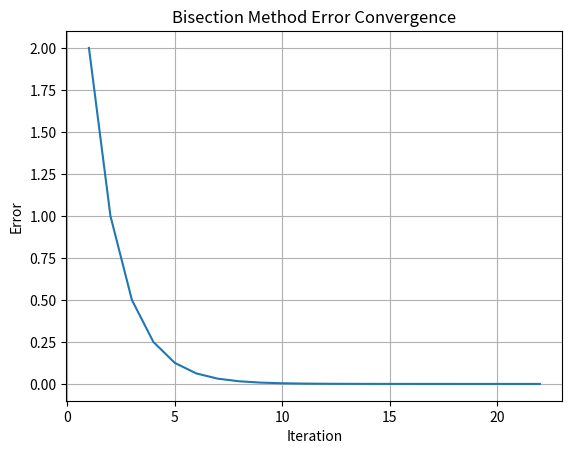

The matplotlib source for this figure:
# -*- coding: utf-8 -*-
"""bisection-method.ipynb

Automatically generated by Colab.

Original file is located at
    https://colab.research.google.com/<link-removed>
"""

import matplotlib.pyplot as plt
import pandas as pd
import numpy as np

def bisection(f, a, b, tol=1e-6, max_iter=100):
    roots = []
    errors = []

    for i in range(max_iter):
        c = (a + b) / 2
        error = abs(b - a) / 2
        errors.append(error)

        if error < tol:
            roots.append(c)
            break

        if f(c) == 0:
            roots.append(c)
            break
        elif f(a) * f(c) < 0:
            roots.append(c)
            b = c
        else:
            a = c

    return roots, errors


def f(x):
    return x**3 - 2*x**2 + 5


a = -2
b = 2

roots, errors = bisection(f, a, b)


max_len = max(len(roots), len(errors))
data = {'Roots': roots + [None] * (max_len - len(roots)), 'Errors': errors + [None] * (max_len - len(errors))}
df = pd.DataFrame(data)

print("Roots and Errors:")
print(df)

plt.plot(np.arange(len(errors)) +1, errors)
plt.xlabel('Iteration')
plt.ylabel('Error')
plt.title('Bisection Method Error Convergence')
plt.grid(True)
plt.show()